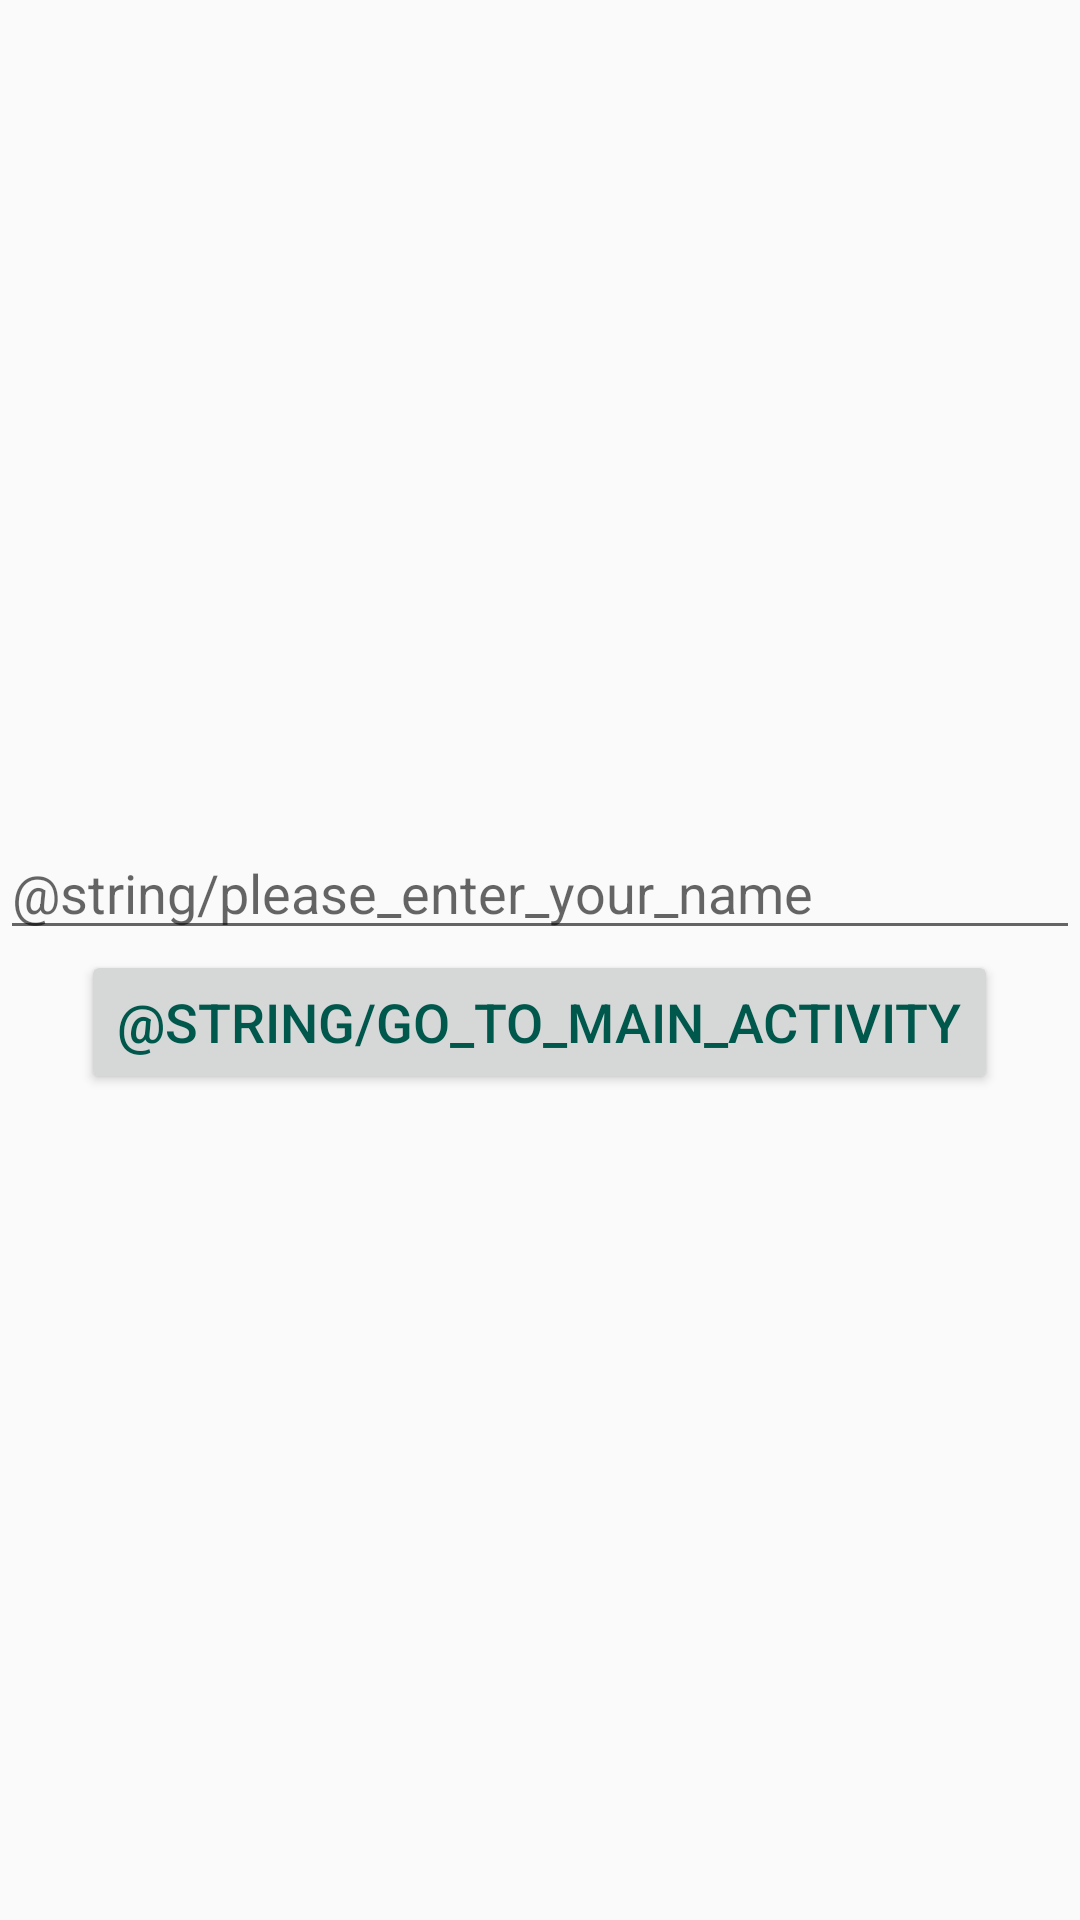

Write the Android layout XML for this screen, with the resource values it uses.
<!-- AndroidManifest.xml: application theme AppTheme -->
<!-- res/layout/activity_test.xml -->
<?xml version="1.0" encoding="utf-8"?>
<LinearLayout xmlns:android="http://schemas.android.com/apk/res/android"
    xmlns:tools="http://schemas.android.com/tools"
    android:layout_width="match_parent"
    android:layout_height="match_parent"
    android:gravity="center"
    android:orientation="vertical"
    tools:context=".TestActivity">

    <EditText
        android:id="@+id/edtName"
        android:layout_width="match_parent"
        android:layout_height="wrap_content"
        android:hint="@string/please_enter_your_name" />

    <Button
        android:id="@+id/btnShowMainActivity"
        android:layout_width="wrap_content"
        android:layout_height="wrap_content"
        android:text="@string/go_to_main_activity" />
</LinearLayout>
<!-- resources referenced by this layout -->
<resources>
  <style name="AppTheme" parent="Theme.AppCompat.Light.NoActionBar">
          
          <item name="colorPrimary">@color/colorPrimary</item>
          <item name="colorPrimaryDark">@color/colorPrimaryDark</item>
          <item name="colorAccent">@color/colorAccent</item>
  
          <item name="android:textSize">18sp</item>
          <item name="android:textColorPrimary">@color/colorPrimaryDark</item>
      </style>
  <color name="colorPrimary">#008577</color>
  <color name="colorPrimaryDark">#00574B</color>
  <color name="colorAccent">#D81B60</color>
</resources>
